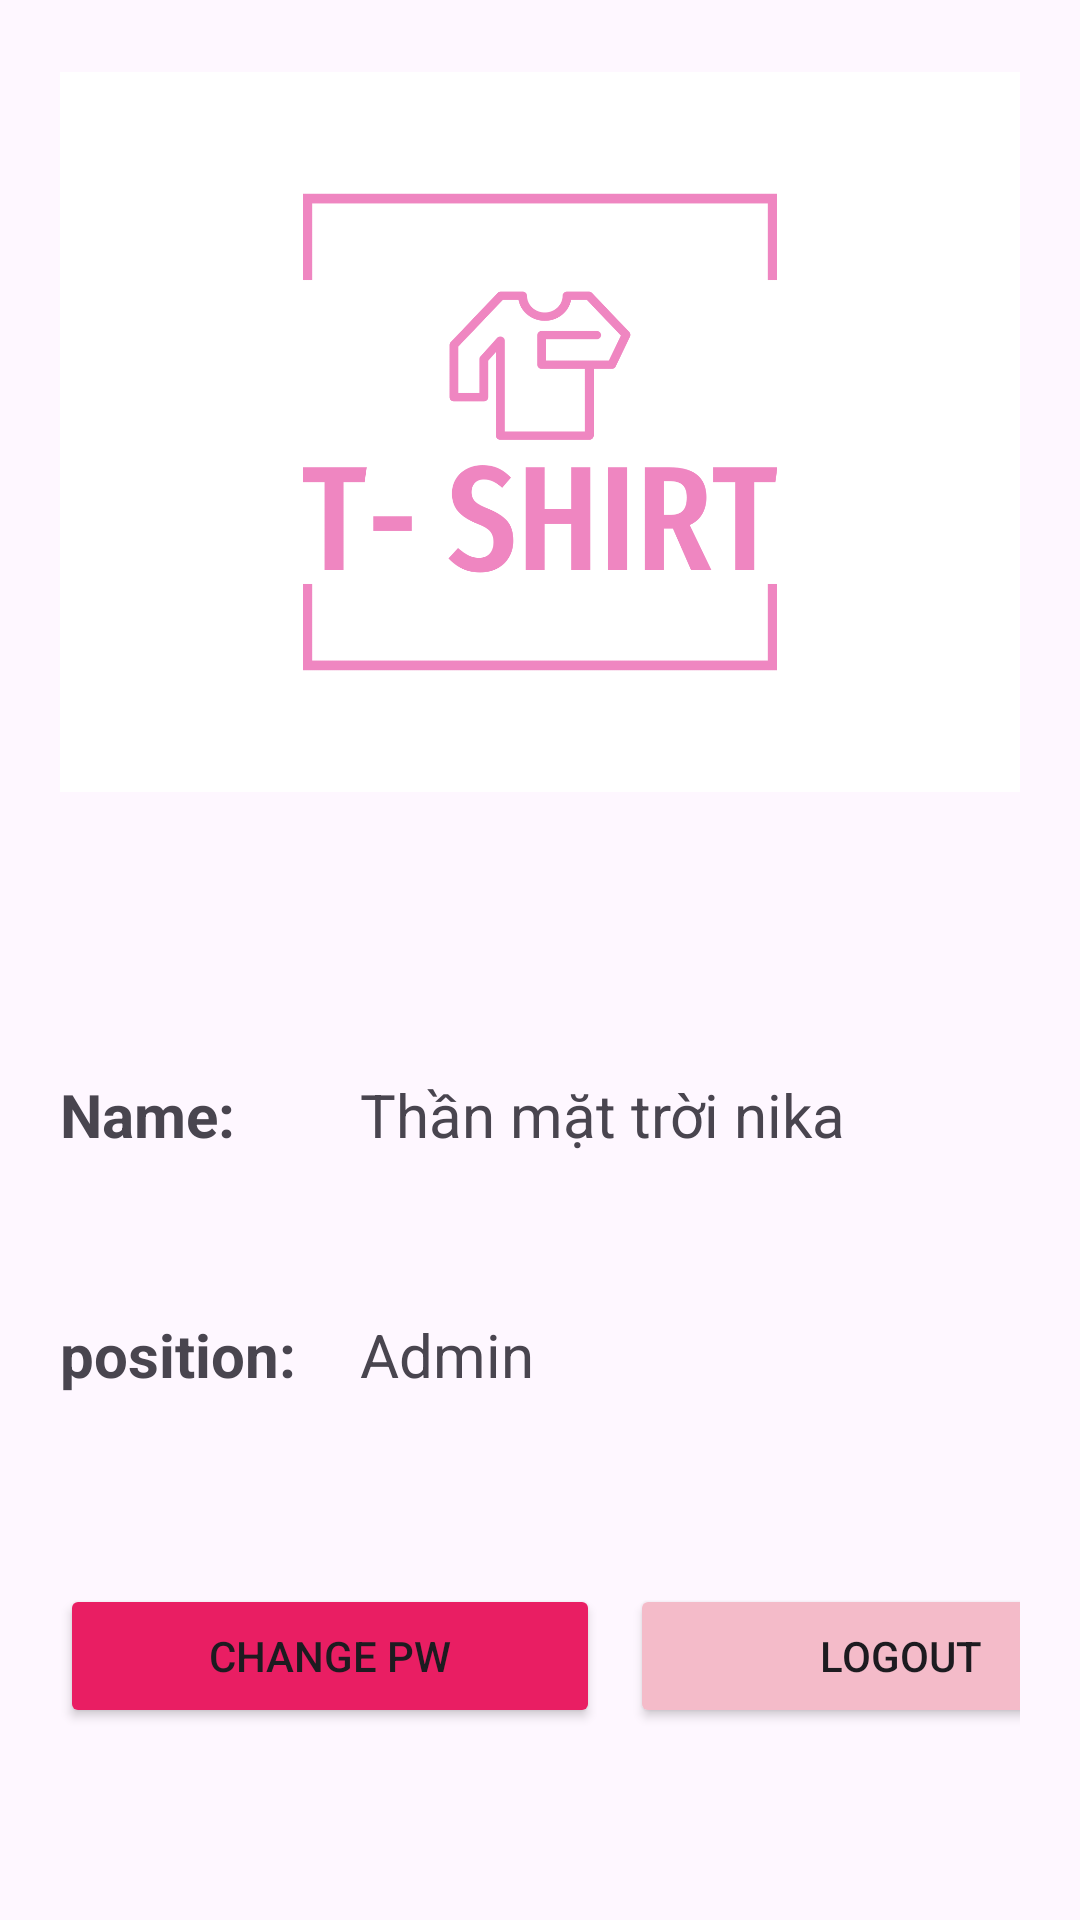

Here is an Android app screen rendered from its layout file. Give the layout XML and the strings, colors and styles it references.
<!-- AndroidManifest.xml: application theme Theme.MD18AND102ASM -->
<!-- res/layout/fragment_gioi_thieu.xml -->
<?xml version="1.0" encoding="utf-8"?>
<LinearLayout xmlns:android="http://schemas.android.com/apk/res/android"
    xmlns:app="http://schemas.android.com/apk/res-auto"
    xmlns:tools="http://schemas.android.com/tools"
    android:layout_width="match_parent"
    android:layout_height="match_parent"
    android:paddingHorizontal="20dp"
    android:orientation="vertical">

    <LinearLayout
        android:layout_width="match_parent"
        android:layout_height="328dp"
        android:orientation="horizontal">

        <ImageView
            android:id="@+id/imageView2"
            android:layout_width="match_parent"
            android:layout_height="288dp"
            android:layout_weight="1"
            android:src="@drawable/logo" />

    </LinearLayout>
    <LinearLayout
        android:layout_marginTop="30dp"
        android:layout_width="match_parent"
        android:layout_height="wrap_content"
        android:orientation="horizontal">

        <TextView
            android:layout_width="100dp"
            android:layout_height="50dp"
            android:text="Name:"
            android:textSize="20sp"
            android:textStyle="bold" />

        <TextView
            android:id="@+id/tvNameAccount"
            android:layout_width="177dp"
            android:layout_height="wrap_content"
            android:autoText="true"
            android:text="Thần mặt trời nika"
            android:textSize="20sp" />
    </LinearLayout>
    <LinearLayout
        android:layout_marginTop="30dp"
        android:layout_width="match_parent"
        android:layout_height="wrap_content"
        android:orientation="horizontal">

        <TextView
            android:layout_width="100sp"
            android:layout_height="50dp"
            android:text="position:"
            android:textSize="20sp"
            android:textStyle="bold" />

        <TextView
            android:id="@+id/tvpositionAccount"
            android:layout_width="177dp"
            android:layout_height="wrap_content"
            android:text="Admin"
            android:textSize="20sp" />
    </LinearLayout>

    <LinearLayout
        android:layout_marginTop="40dp"
        android:layout_width="match_parent"
        android:layout_height="wrap_content"
        android:orientation="horizontal">

        <Button
            android:id="@+id/btnChangpw"
            android:layout_width="180dp"
            android:layout_height="wrap_content"
            android:layout_marginRight="10dp"
            android:backgroundTint="#E91E63"
            android:text="change pw"
            app:cornerRadius="15dp" />

        <Button
            android:id="@+id/btnLogout"
            android:layout_width="180dp"
            android:layout_height="wrap_content"
            android:backgroundTint="#F4BBC9"
            android:text="Logout"
            app:cornerRadius="15dp" />
    </LinearLayout>

</LinearLayout>
<!-- resources referenced by this layout -->
<resources>
  <!-- drawable logo: png bitmap (drawable, 16206 bytes) -->
  <style name="Theme.MD18AND102ASM" parent="Base.Theme.MD18AND102ASM">
      </style>
  <style name="Base.Theme.MD18AND102ASM" parent="Theme.Material3.DayNight.NoActionBar">
  
  
      </style>
</resources>
